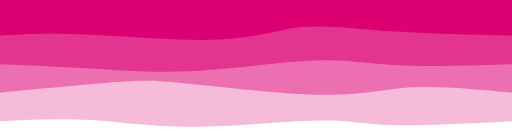
t = 0.00 s
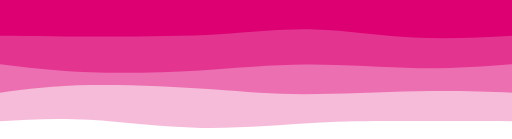
t = 0.75 s
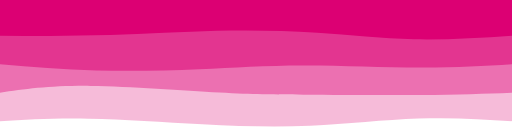
t = 1.25 s
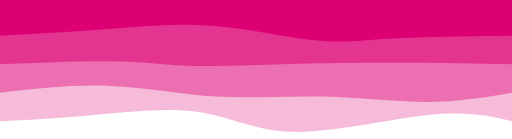
t = 2.00 s
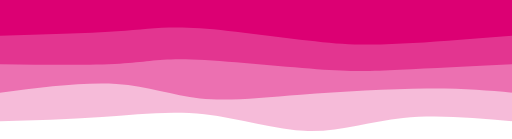
t = 2.75 s
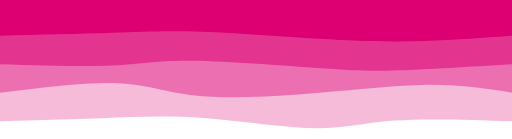
t = 3.25 s

The animated SVG that drew these frames (rendered in a browser with its animation timeline set to each time). Animation: 4 CSS @keyframes rules; one cycle of 4.00 s, repeats indefinitely.

<svg preserveAspectRatio="none" id="svg" viewBox="0 0 1440 390" xmlns="http://www.w3.org/2000/svg" class="transition duration-300 ease-in-out delay-150"><style>
          .path-0{
            animation:pathAnim-0 4s;
            animation-timing-function: linear;
            animation-iteration-count: infinite;
          }
          @keyframes pathAnim-0{
            0%{
              d: path("M 0,400 L 0,60 C 127.5885167464115,53.17703349282297 255.177033492823,46.354066985645936 337,49 C 418.822966507177,51.645933014354064 454.88038277511953,63.760765550239235 546,62 C 637.1196172248805,60.239234449760765 783.3014354066986,44.602870813397125 899,44 C 1014.6985645933014,43.397129186602875 1099.9138755980862,57.827751196172244 1185,63 C 1270.0861244019138,68.17224880382776 1355.043062200957,64.08612440191388 1440,60 L 1440,400 L 0,400 Z");
            }
            25%{
              d: path("M 0,400 L 0,60 C 90.65071770334927,62.344497607655505 181.30143540669854,64.68899521531101 272,64 C 362.69856459330146,63.31100478468899 453.444976076555,59.58851674641148 552,53 C 650.555023923445,46.41148325358852 756.9186602870811,36.95693779904306 868,40 C 979.0813397129189,43.04306220095694 1094.8803827751196,58.58373205741627 1191,64 C 1287.1196172248804,69.41626794258373 1363.55980861244,64.70813397129186 1440,60 L 1440,400 L 0,400 Z");
            }
            50%{
              d: path("M 0,400 L 0,60 C 62.75598086124404,74.25837320574163 125.51196172248808,88.51674641148325 235,77 C 344.4880382775119,65.48325358851675 500.7081339712918,28.19138755980861 612,30 C 723.2918660287082,31.80861244019139 789.6555023923446,72.71770334928229 882,86 C 974.3444976076554,99.28229665071771 1092.66985645933,84.9377990430622 1190,76 C 1287.33014354067,67.0622009569378 1363.665071770335,63.5311004784689 1440,60 L 1440,400 L 0,400 Z");
            }
            75%{
              d: path("M 0,400 L 0,60 C 120.57416267942583,67.64593301435406 241.14832535885165,75.29186602870813 330,66 C 418.85167464114835,56.70813397129187 475.98086124401925,30.47846889952153 561,33 C 646.0191387559807,35.52153110047847 758.9282296650719,66.79425837320574 859,77 C 959.0717703349281,87.20574162679426 1046.3062200956938,76.3444976076555 1141,70 C 1235.6937799043062,63.6555023923445 1337.846889952153,61.82775119617225 1440,60 L 1440,400 L 0,400 Z");
            }
            100%{
              d: path("M 0,400 L 0,60 C 127.5885167464115,53.17703349282297 255.177033492823,46.354066985645936 337,49 C 418.822966507177,51.645933014354064 454.88038277511953,63.760765550239235 546,62 C 637.1196172248805,60.239234449760765 783.3014354066986,44.602870813397125 899,44 C 1014.6985645933014,43.397129186602875 1099.9138755980862,57.827751196172244 1185,63 C 1270.0861244019138,68.17224880382776 1355.043062200957,64.08612440191388 1440,60 L 1440,400 L 0,400 Z");
            }
          }</style><path d="M 0,400 L 0,60 C 127.5885167464115,53.17703349282297 255.177033492823,46.354066985645936 337,49 C 418.822966507177,51.645933014354064 454.88038277511953,63.760765550239235 546,62 C 637.1196172248805,60.239234449760765 783.3014354066986,44.602870813397125 899,44 C 1014.6985645933014,43.397129186602875 1099.9138755980862,57.827751196172244 1185,63 C 1270.0861244019138,68.17224880382776 1355.043062200957,64.08612440191388 1440,60 L 1440,400 L 0,400 Z" stroke="none" stroke-width="0" fill="#dc0073" fill-opacity="0.265" class="transition-all duration-300 ease-in-out delay-150 path-0" transform="rotate(-180 720 200)"></path><style>
          .path-1{
            animation:pathAnim-1 4s;
            animation-timing-function: linear;
            animation-iteration-count: infinite;
          }
          @keyframes pathAnim-1{
            0%{
              d: path("M 0,400 L 0,140 C 100.02870813397132,149.61722488038276 200.05741626794264,159.23444976076553 279,155 C 357.94258373205736,150.76555023923447 415.7990430622009,132.6794258373206 530,134 C 644.2009569377991,135.3205741626794 814.7464114832537,156.04784688995213 915,166 C 1015.2535885167463,175.95215311004787 1045.2153110047846,175.12918660287082 1121,169 C 1196.7846889952154,162.87081339712918 1318.3923444976076,151.43540669856458 1440,140 L 1440,400 L 0,400 Z");
            }
            25%{
              d: path("M 0,400 L 0,140 C 74.78468899521528,140.54545454545456 149.56937799043055,141.0909090909091 260,140 C 370.43062200956945,138.9090909090909 516.5071770334929,136.18181818181816 604,136 C 691.4928229665071,135.81818181818184 720.4019138755981,138.1818181818182 820,144 C 919.5980861244019,149.8181818181818 1089.8851674641148,159.0909090909091 1205,159 C 1320.1148325358852,158.9090909090909 1380.0574162679427,149.45454545454544 1440,140 L 1440,400 L 0,400 Z");
            }
            50%{
              d: path("M 0,400 L 0,140 C 76.22009569377991,127.04306220095694 152.44019138755982,114.08612440191386 242,114 C 331.5598086124402,113.91387559808614 434.4593301435407,126.69856459330146 535,129 C 635.5406698564593,131.30143540669854 733.7224880382776,123.11961722488039 832,129 C 930.2775119617224,134.8803827751196 1028.6507177033493,154.82296650717703 1130,159 C 1231.3492822966507,163.17703349282297 1335.6746411483255,151.58851674641147 1440,140 L 1440,400 L 0,400 Z");
            }
            75%{
              d: path("M 0,400 L 0,140 C 66.36363636363635,152.4976076555024 132.7272727272727,164.99521531100478 240,164 C 347.2727272727273,163.00478468899522 495.4545454545454,148.51674641148324 614,136 C 732.5454545454546,123.48325358851676 821.4545454545455,112.9377990430622 893,122 C 964.5454545454545,131.0622009569378 1018.7272727272727,159.73205741626793 1107,166 C 1195.2727272727273,172.26794258373207 1317.6363636363635,156.13397129186603 1440,140 L 1440,400 L 0,400 Z");
            }
            100%{
              d: path("M 0,400 L 0,140 C 100.02870813397132,149.61722488038276 200.05741626794264,159.23444976076553 279,155 C 357.94258373205736,150.76555023923447 415.7990430622009,132.6794258373206 530,134 C 644.2009569377991,135.3205741626794 814.7464114832537,156.04784688995213 915,166 C 1015.2535885167463,175.95215311004787 1045.2153110047846,175.12918660287082 1121,169 C 1196.7846889952154,162.87081339712918 1318.3923444976076,151.43540669856458 1440,140 L 1440,400 L 0,400 Z");
            }
          }</style><path d="M 0,400 L 0,140 C 100.02870813397132,149.61722488038276 200.05741626794264,159.23444976076553 279,155 C 357.94258373205736,150.76555023923447 415.7990430622009,132.6794258373206 530,134 C 644.2009569377991,135.3205741626794 814.7464114832537,156.04784688995213 915,166 C 1015.2535885167463,175.95215311004787 1045.2153110047846,175.12918660287082 1121,169 C 1196.7846889952154,162.87081339712918 1318.3923444976076,151.43540669856458 1440,140 L 1440,400 L 0,400 Z" stroke="none" stroke-width="0" fill="#dc0073" fill-opacity="0.4" class="transition-all duration-300 ease-in-out delay-150 path-1" transform="rotate(-180 720 200)"></path><style>
          .path-2{
            animation:pathAnim-2 4s;
            animation-timing-function: linear;
            animation-iteration-count: infinite;
          }
          @keyframes pathAnim-2{
            0%{
              d: path("M 0,400 L 0,220 C 120.35406698564591,216.3444976076555 240.70813397129183,212.68899521531102 327,217 C 413.29186602870817,221.31100478468898 465.52153110047846,233.58851674641147 556,230 C 646.4784688995215,226.41148325358853 775.2057416267942,206.95693779904306 889,201 C 1002.7942583732058,195.04306220095694 1101.6555023923445,202.58373205741626 1191,208 C 1280.3444976076555,213.41626794258374 1360.1722488038276,216.7081339712919 1440,220 L 1440,400 L 0,400 Z");
            }
            25%{
              d: path("M 0,400 L 0,220 C 71.23444976076553,212.8133971291866 142.46889952153106,205.6267942583732 244,206 C 345.53110047846894,206.3732057416268 477.3588516746412,214.3062200956938 584,215 C 690.6411483253588,215.6937799043062 772.0956937799044,209.14832535885168 872,203 C 971.9043062200956,196.85167464114832 1090.2583732057415,191.10047846889952 1188,194 C 1285.7416267942585,196.89952153110048 1362.8708133971293,208.44976076555025 1440,220 L 1440,400 L 0,400 Z");
            }
            50%{
              d: path("M 0,400 L 0,220 C 106.61244019138758,221.73205741626793 213.22488038277515,223.46411483253587 310,224 C 406.77511961722485,224.53588516746413 493.7129186602871,223.8755980861244 596,221 C 698.2870813397129,218.1244019138756 815.9234449760764,213.03349282296648 898,215 C 980.0765550239236,216.96650717703352 1026.5933014354068,225.99043062200957 1111,228 C 1195.4066985645932,230.00956937799043 1317.7033492822966,225.00478468899522 1440,220 L 1440,400 L 0,400 Z");
            }
            75%{
              d: path("M 0,400 L 0,220 C 119.16746411483251,211.67464114832535 238.33492822966502,203.34928229665073 316,198 C 393.665071770335,192.65071770334927 429.82775119617224,190.2775119617225 533,201 C 636.1722488038278,211.7224880382775 806.354066985646,235.54066985645935 903,239 C 999.645933014354,242.45933014354065 1022.7559808612441,225.5598086124402 1100,219 C 1177.244019138756,212.4401913875598 1308.622009569378,216.2200956937799 1440,220 L 1440,400 L 0,400 Z");
            }
            100%{
              d: path("M 0,400 L 0,220 C 120.35406698564591,216.3444976076555 240.70813397129183,212.68899521531102 327,217 C 413.29186602870817,221.31100478468898 465.52153110047846,233.58851674641147 556,230 C 646.4784688995215,226.41148325358853 775.2057416267942,206.95693779904306 889,201 C 1002.7942583732058,195.04306220095694 1101.6555023923445,202.58373205741626 1191,208 C 1280.3444976076555,213.41626794258374 1360.1722488038276,216.7081339712919 1440,220 L 1440,400 L 0,400 Z");
            }
          }</style><path d="M 0,400 L 0,220 C 120.35406698564591,216.3444976076555 240.70813397129183,212.68899521531102 327,217 C 413.29186602870817,221.31100478468898 465.52153110047846,233.58851674641147 556,230 C 646.4784688995215,226.41148325358853 775.2057416267942,206.95693779904306 889,201 C 1002.7942583732058,195.04306220095694 1101.6555023923445,202.58373205741626 1191,208 C 1280.3444976076555,213.41626794258374 1360.1722488038276,216.7081339712919 1440,220 L 1440,400 L 0,400 Z" stroke="none" stroke-width="0" fill="#dc0073" fill-opacity="0.53" class="transition-all duration-300 ease-in-out delay-150 path-2" transform="rotate(-180 720 200)"></path><style>
          .path-3{
            animation:pathAnim-3 4s;
            animation-timing-function: linear;
            animation-iteration-count: infinite;
          }
          @keyframes pathAnim-3{
            0%{
              d: path("M 0,400 L 0,300 C 119.36842105263162,302.53588516746413 238.73684210526324,305.0717703349282 339,312 C 439.26315789473676,318.9282296650718 520.4210526315788,330.24880382775126 589,324 C 657.5789473684212,317.75119617224874 713.5789473684213,293.933014354067 821,289 C 928.4210526315787,284.066985645933 1087.2631578947369,298.01913875598086 1199,303 C 1310.7368421052631,307.98086124401914 1375.3684210526317,303.99043062200957 1440,300 L 1440,400 L 0,400 Z");
            }
            25%{
              d: path("M 0,400 L 0,300 C 82.02870813397132,292.3349282296651 164.05741626794264,284.66985645933016 256,289 C 347.94258373205736,293.33014354066984 449.7990430622009,309.6555023923445 545,315 C 640.2009569377991,320.3444976076555 728.7464114832536,314.7081339712919 824,309 C 919.2535885167464,303.2918660287081 1021.2153110047846,297.511961722488 1125,296 C 1228.7846889952154,294.488038277512 1334.3923444976076,297.244019138756 1440,300 L 1440,400 L 0,400 Z");
            }
            50%{
              d: path("M 0,400 L 0,300 C 124.60287081339715,298.47846889952154 249.2057416267943,296.95693779904303 337,292 C 424.7942583732057,287.04306220095697 475.77990430622003,278.6507177033493 555,287 C 634.22009569378,295.3492822966507 741.6746411483255,320.4401913875598 845,328 C 948.3253588516745,335.5598086124402 1047.5215311004783,325.58851674641147 1146,318 C 1244.4784688995217,310.41148325358853 1342.2392344497607,305.2057416267943 1440,300 L 1440,400 L 0,400 Z");
            }
            75%{
              d: path("M 0,400 L 0,300 C 89.10047846889952,290.066985645933 178.20095693779905,280.13397129186603 259,275 C 339.79904306220095,269.86602870813397 412.2966507177033,269.53110047846894 526,280 C 639.7033492822967,290.46889952153106 794.6124401913875,311.74162679425837 889,318 C 983.3875598086125,324.25837320574163 1017.2535885167465,315.5023923444976 1099,310 C 1180.7464114832535,304.4976076555024 1310.3732057416269,302.2488038277512 1440,300 L 1440,400 L 0,400 Z");
            }
            100%{
              d: path("M 0,400 L 0,300 C 119.36842105263162,302.53588516746413 238.73684210526324,305.0717703349282 339,312 C 439.26315789473676,318.9282296650718 520.4210526315788,330.24880382775126 589,324 C 657.5789473684212,317.75119617224874 713.5789473684213,293.933014354067 821,289 C 928.4210526315787,284.066985645933 1087.2631578947369,298.01913875598086 1199,303 C 1310.7368421052631,307.98086124401914 1375.3684210526317,303.99043062200957 1440,300 L 1440,400 L 0,400 Z");
            }
          }</style><path d="M 0,400 L 0,300 C 119.36842105263162,302.53588516746413 238.73684210526324,305.0717703349282 339,312 C 439.26315789473676,318.9282296650718 520.4210526315788,330.24880382775126 589,324 C 657.5789473684212,317.75119617224874 713.5789473684213,293.933014354067 821,289 C 928.4210526315787,284.066985645933 1087.2631578947369,298.01913875598086 1199,303 C 1310.7368421052631,307.98086124401914 1375.3684210526317,303.99043062200957 1440,300 L 1440,400 L 0,400 Z" stroke="none" stroke-width="0" fill="#dc0073" fill-opacity="1" class="transition-all duration-300 ease-in-out delay-150 path-3" transform="rotate(-180 720 200)"></path></svg>
